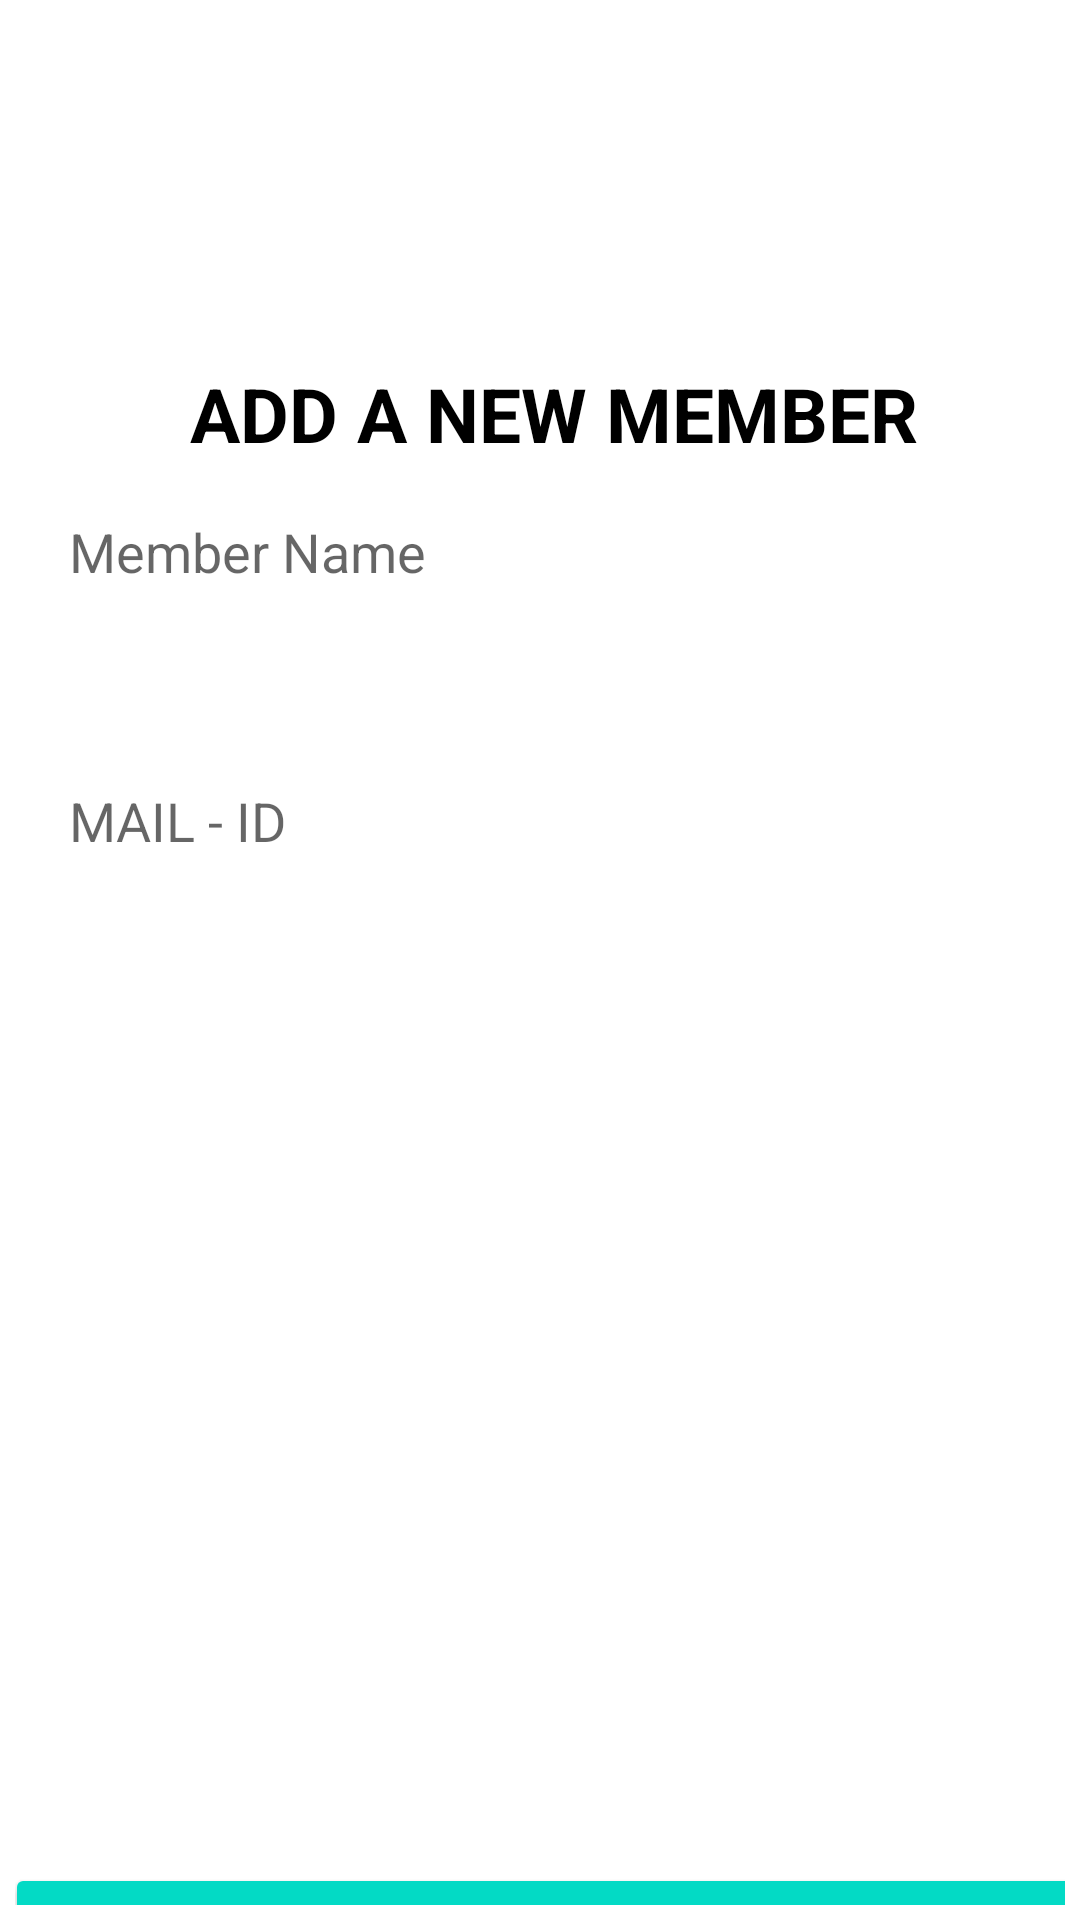

Here is an Android app screen rendered from its layout file. Give the layout XML and the strings, colors and styles it references.
<!-- AndroidManifest.xml: application theme Theme.ExpenseSharing -->
<!-- res/layout/activity_new_member.xml -->
<?xml version="1.0" encoding="utf-8"?>
<androidx.constraintlayout.widget.ConstraintLayout xmlns:android="http://schemas.android.com/apk/res/android"
    xmlns:app="http://schemas.android.com/apk/res-auto"
    xmlns:tools="http://schemas.android.com/tools"
    android:layout_width="match_parent"
    android:layout_height="match_parent"
    android:background="@color/background"
    android:padding="5dp"
    tools:context=".NewMember">

    <ImageView
        android:id="@+id/imageView"
        android:layout_width="wrap_content"
        android:layout_height="wrap_content"
        android:src="@drawable/shape"
        app:layout_constraintStart_toStartOf="parent"
        app:layout_constraintTop_toTopOf="parent" />


    <TextView
        android:id="@+id/textView2"
        android:layout_width="288dp"
        android:layout_height="43dp"
        android:layout_marginTop="116dp"
        android:text="ADD A NEW MEMBER"
        android:textAlignment="center"
        android:textColor="@color/black"
        android:textSize="25sp"
        android:textStyle="bold"
        app:layout_constraintEnd_toEndOf="parent"
        app:layout_constraintHorizontal_bias="0.577"
        app:layout_constraintStart_toStartOf="parent"
        app:layout_constraintTop_toTopOf="parent" />

   

    <EditText
        android:id="@+id/memName"
        android:layout_width="355dp"
        android:layout_height="43dp"
        android:background="@drawable/input"
        android:hint="Member Name"
        android:paddingLeft="20dp"
        app:layout_constraintBottom_toBottomOf="parent"
        app:layout_constraintEnd_toEndOf="parent"
        app:layout_constraintStart_toStartOf="parent"
        app:layout_constraintTop_toTopOf="parent"
        app:layout_constraintVertical_bias="0.268" />

    <EditText
        android:id="@+id/mailID"
        android:layout_width="355dp"
        android:layout_height="43dp"
        android:layout_marginTop="88dp"
        android:background="@drawable/input"
        android:hint="MAIL - ID"
        android:paddingLeft="20dp"
        app:layout_constraintEnd_toEndOf="parent"
        app:layout_constraintHorizontal_bias="0.517"
        app:layout_constraintStart_toStartOf="parent"
        app:layout_constraintTop_toBottomOf="@+id/textView2" />

   

    <Button
        android:id="@+id/btnCreate"
        android:layout_width="360dp"
        android:layout_height="60dp"
        android:layout_gravity="center_horizontal"
        android:layout_marginTop="616dp"
        android:backgroundTint="@color/teal_200"
        android:text="ADD MEMBER"
        app:layout_constraintEnd_toEndOf="parent"
        app:layout_constraintHorizontal_bias="0.372"
        app:layout_constraintStart_toStartOf="parent"
        app:layout_constraintTop_toTopOf="parent" />




</androidx.constraintlayout.widget.ConstraintLayout>
<!-- resources referenced by this layout -->
<resources>
  <!-- drawable input (drawable) -->
  <vector
      xmlns:android="http://schemas.android.com/apk/res/android"
      xmlns:aapt="http://schemas.android.com/aapt"
      android:width="360dp"
      android:height="50dp"
      android:viewportWidth="360"
      android:viewportHeight="50"
      >
  
      <group>
  
          <clip-path
              android:pathData="M25 0H335C348.807 0 360 11.1929 360 25C360 38.8071 348.807 50 335 50H25C11.1929 50 0 38.8071 0 25C0 11.1929 11.1929 0 25 0Z"
              />
  
          <path
              android:pathData="M0 0V50H360V0"
              android:fillColor="#FFFFFF"
              />
  
      </group>
  
  </vector>
  <style name="Theme.ExpenseSharing" parent="Theme.MaterialComponents.DayNight.NoActionBar">
          
          <item name="colorPrimary">@color/purple_500</item>
          <item name="colorPrimaryVariant">@color/purple_700</item>
          <item name="colorOnPrimary">@color/white</item>
          
          <item name="colorSecondary">@color/teal_200</item>
          <item name="colorSecondaryVariant">@color/teal_700</item>
          <item name="colorOnSecondary">@color/black</item>
          
          <item name="android:statusBarColor">?attr/colorPrimaryVariant</item>
          
      </style>
  <!-- not gathered from this repository: default colours our renderer supplied (Android Studio template values) -->
  <color name="purple_500">#FF6200EE</color>
  <color name="purple_700">#FF3700B3</color>
  <color name="teal_200">#FF03DAC5</color>
  <color name="teal_700">#FF018786</color>
  <color name="black">#FF000000</color>
  <color name="white">#FFFFFFFF</color>
</resources>
